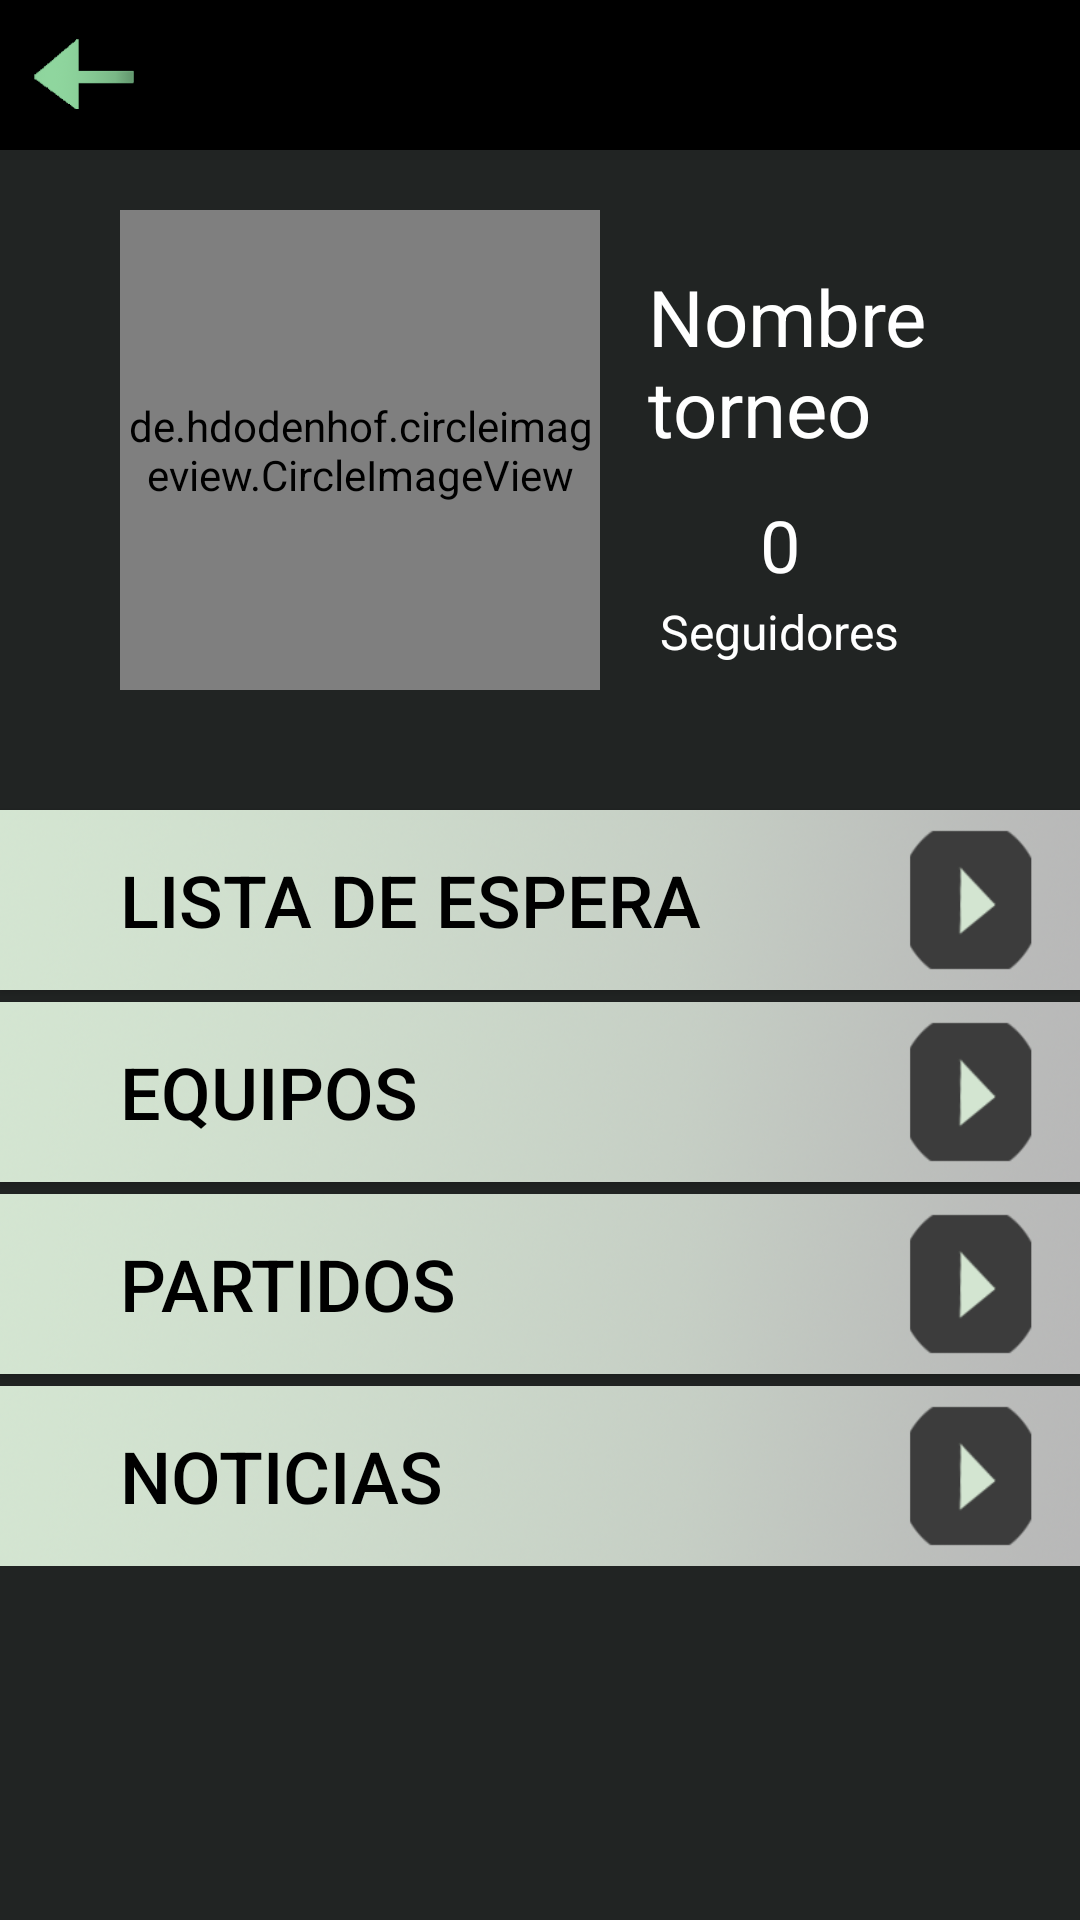

Produce the Android XML layout that renders to this screen, including the resource entries it uses.
<!-- AndroidManifest.xml: application theme AppTheme -->
<!-- res/layout/administrar_torneo.xml -->
<?xml version="1.0" encoding="utf-8"?>
<LinearLayout xmlns:android="http://schemas.android.com/apk/res/android"
    xmlns:app="http://schemas.android.com/apk/res-auto"
    xmlns:tools="http://schemas.android.com/tools"
    android:layout_width="match_parent"
    android:layout_height="match_parent"
    android:background="#212423"
    android:orientation="vertical">
    

    <androidx.constraintlayout.widget.ConstraintLayout
        android:id="@+id/header"
        android:layout_width="match_parent"
        android:layout_height="50dp"
        android:orientation="horizontal"
        android:background="#000">

        <Button
            android:id="@+id/Volver"
            android:layout_width="36dp"
            android:layout_height="36dp"
            android:layout_marginLeft="10dp"
            android:textColor="#000000"
            android:background="@drawable/flechita_volver"
            app:layout_constraintStart_toStartOf="parent"
            app:layout_constraintBottom_toBottomOf="parent"
            app:layout_constraintTop_toTopOf="parent" />
    </androidx.constraintlayout.widget.ConstraintLayout>

    <ScrollView
        android:layout_width="match_parent"
        android:layout_height="match_parent"
        android:layout_marginTop="20dp">

        <LinearLayout
            android:layout_width="match_parent"
            android:layout_height="match_parent"
            android:orientation="vertical"
            android:gravity="center_horizontal">

            <LinearLayout
                android:layout_width="match_parent"
                android:layout_height="wrap_content"
                android:orientation="horizontal">

                <de.hdodenhof.circleimageview.CircleImageView
                    android:id="@+id/foto"
                    android:layout_width="160dp"
                    android:layout_height="160dp"
                    android:layout_gravity="center_horizontal"
                    android:layout_marginLeft="40dp"
                    android:src="@drawable/icono_equipo" />
                <LinearLayout
                    android:layout_width="match_parent"
                    android:layout_height="wrap_content"
                    android:orientation="vertical">

                    <TextView
                        android:id="@+id/NombreTorneo"
                        android:layout_width="match_parent"
                        android:layout_height="wrap_content"
                        android:layout_marginLeft="16dp"
                        android:layout_marginTop="18dp"
                        android:text="Nombre torneo"
                        android:textColor="#FFF"
                        android:textSize="26sp" />

                    <TextView
                        android:id="@+id/Seguidores"
                        android:layout_width="100dp"
                        android:layout_height="wrap_content"
                        android:layout_marginTop="12dp"
                        android:layout_marginLeft="10dp"
                        android:text="0"
                        android:textColor="#FFF"
                        android:gravity="center"
                        android:textSize="24sp" />
                    <TextView
                        android:id="@+id/Palabra"
                        android:layout_width="wrap_content"
                        android:layout_height="wrap_content"
                        android:layout_marginTop="2dp"
                        android:layout_marginLeft="20dp"
                        android:text="Seguidores"
                        android:textColor="#FFF"
                        android:gravity="center"
                        android:textSize="16sp" />
                </LinearLayout>
            </LinearLayout>

            <Button
                android:id="@+id/ListaDeEspera"
                android:layout_width="match_parent"
                android:layout_height="60dp"
                android:layout_marginTop="40dp"
                android:text="Lista de espera"
                android:textColor="#000"
                android:paddingLeft="40dp"
                android:gravity="center_vertical"
                android:background="@drawable/fondo_barra_torneo"
                android:textSize="24sp" />
            <Button
                android:id="@+id/Equipos"
                android:layout_width="match_parent"
                android:layout_height="60dp"
                android:layout_marginTop="4dp"
                android:text="Equipos"
                android:textColor="#000"
                android:paddingStart="40dp"
                android:gravity="center_vertical"
                android:background="@drawable/fondo_barra_torneo"
                android:textSize="24sp"
                tools:ignore="RtlSymmetry" />

            <Button
                android:id="@+id/Partidos"
                android:layout_width="match_parent"
                android:layout_height="60dp"
                android:layout_marginTop="4dp"
                android:background="@drawable/fondo_barra_torneo"
                android:gravity="center_vertical"
                android:paddingLeft="40dp"
                android:text="Partidos"
                android:textColor="#000"
                android:textSize="24sp" />

            <Button
                android:id="@+id/Noticias"
                android:layout_width="match_parent"
                android:layout_height="60dp"
                android:layout_marginTop="4dp"
                android:text="Noticias"
                android:paddingLeft="40dp"
                android:textColor="#000"
                android:gravity="center_vertical"
                android:background="@drawable/fondo_barra_torneo"
                android:textSize="24sp" />
        </LinearLayout>
    </ScrollView>


</LinearLayout>
<!-- resources referenced by this layout -->
<resources>
  <!-- drawable flechita_volver: png bitmap (drawable, 9316 bytes) -->
  <!-- drawable fondo_barra_torneo: png bitmap (drawable, 62405 bytes) -->
  <style name="AppTheme" parent="Theme.AppCompat.Light.NoActionBar">
          
          <item name="colorPrimary">#3CBC80</item>
          <item name="colorPrimaryDark">#3CBC80</item>
          <item name="colorAccent">#3CBC80</item>
      </style>
</resources>
